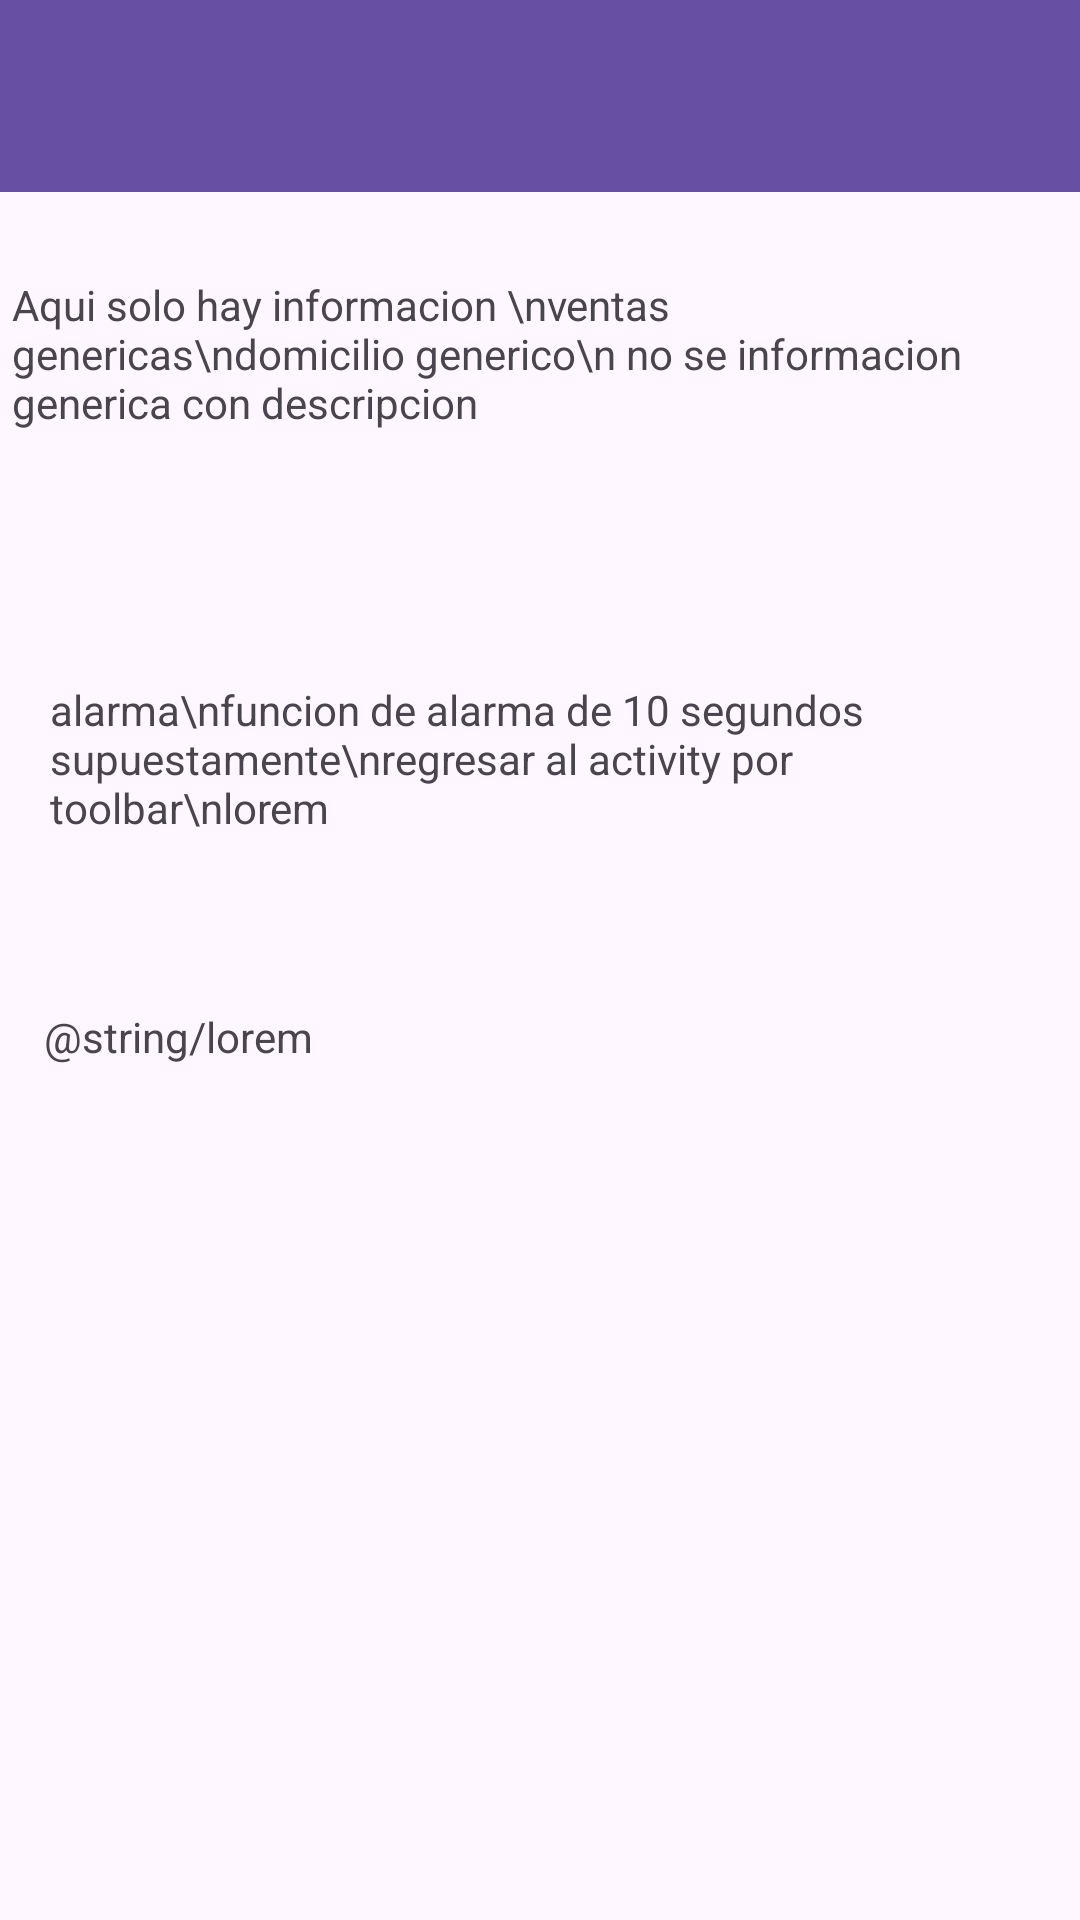

Here is an Android app screen rendered from its layout file. Give the layout XML and the strings, colors and styles it references.
<!-- AndroidManifest.xml: application theme Theme.Class2mob2 -->
<!-- res/layout/activity_pending.xml -->
<?xml version="1.0" encoding="utf-8"?>
<androidx.constraintlayout.widget.ConstraintLayout xmlns:android="http://schemas.android.com/apk/res/android"
    xmlns:app="http://schemas.android.com/apk/res-auto"
    xmlns:tools="http://schemas.android.com/tools"
    android:layout_width="match_parent"
    android:layout_height="match_parent"
    tools:context=".PendingActivity">

    <androidx.appcompat.widget.Toolbar
        android:id="@+id/tbPending"
        android:layout_width="409dp"
        android:layout_height="wrap_content"
        android:background="?attr/colorPrimary"
        android:minHeight="?attr/actionBarSize"
        android:theme="?attr/actionBarTheme"
        app:layout_constraintEnd_toEndOf="parent"
        app:layout_constraintStart_toStartOf="parent"
        app:layout_constraintTop_toTopOf="parent" />

    <TextView
        android:id="@+id/textView"
        android:layout_width="352dp"
        android:layout_height="103dp"
        android:layout_marginTop="28dp"
        android:text="Aqui solo hay informacion \nventas genericas\ndomicilio generico\n no se informacion generica con descripcion"
        app:layout_constraintEnd_toEndOf="parent"
        app:layout_constraintStart_toStartOf="parent"
        app:layout_constraintTop_toBottomOf="@+id/tbPending" />

    <TextView
        android:id="@+id/textView2"
        android:layout_width="327dp"
        android:layout_height="109dp"
        android:layout_marginTop="32dp"
        android:text="alarma\nfuncion de alarma de 10 segundos supuestamente\nregresar al activity por toolbar\nlorem"
        app:layout_constraintEnd_toEndOf="parent"
        app:layout_constraintStart_toStartOf="parent"
        app:layout_constraintTop_toBottomOf="@+id/textView" />

    <TextView
        android:id="@+id/textView3"
        android:layout_width="331dp"
        android:layout_height="295dp"
        android:text="@string/lorem"
        app:layout_constraintEnd_toEndOf="parent"
        app:layout_constraintStart_toStartOf="parent"
        app:layout_constraintTop_toBottomOf="@+id/textView2" />
</androidx.constraintlayout.widget.ConstraintLayout>
<!-- resources referenced by this layout -->
<resources>
  <style name="Theme.Class2mob2" parent="Base.Theme.Class2mob2" />
  <style name="Base.Theme.Class2mob2" parent="Theme.Material3.DayNight.NoActionBar">
          
          
      </style>
</resources>
